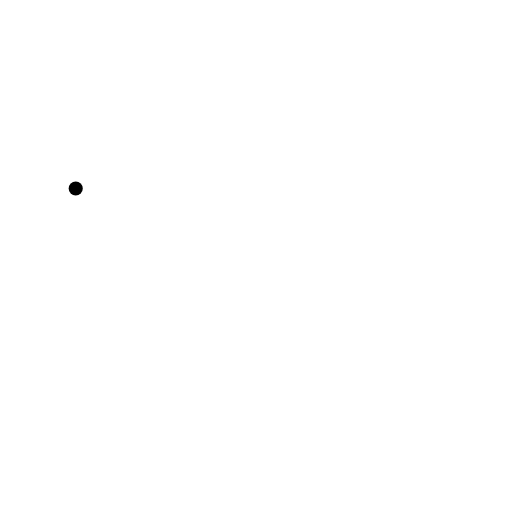
t = 0.00 s
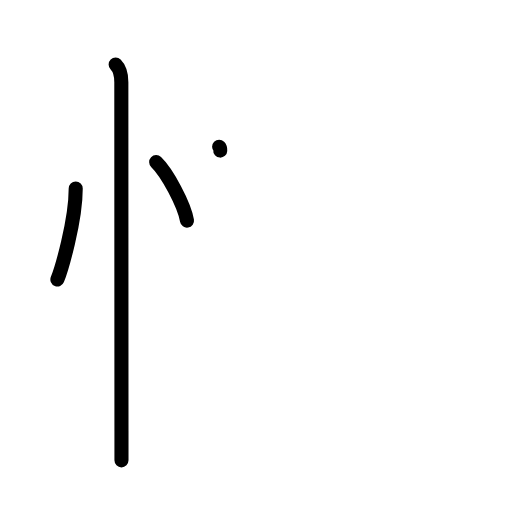
t = 3.13 s
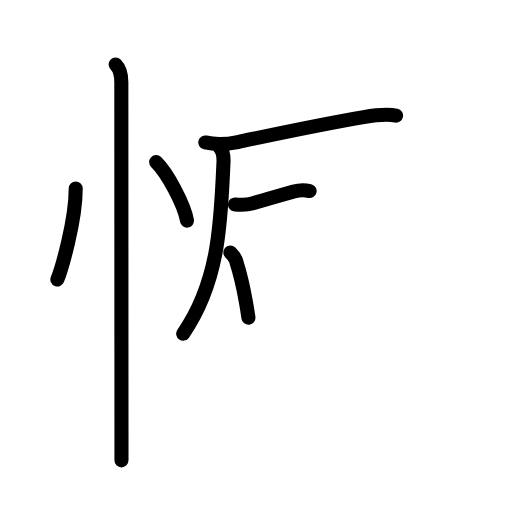
t = 6.42 s
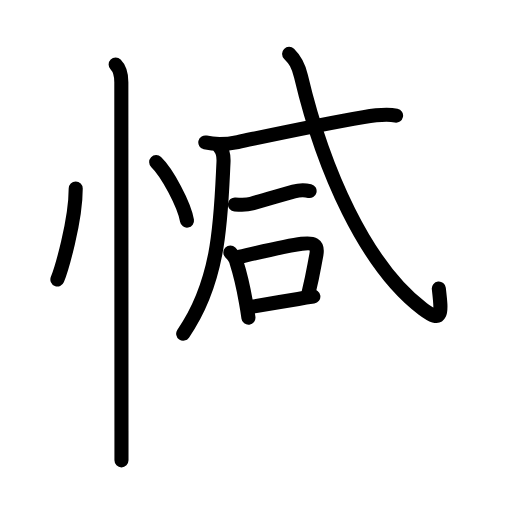
t = 9.58 s
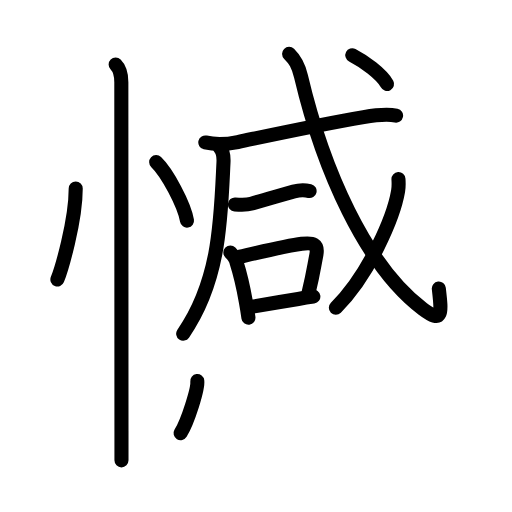
t = 12.75 s
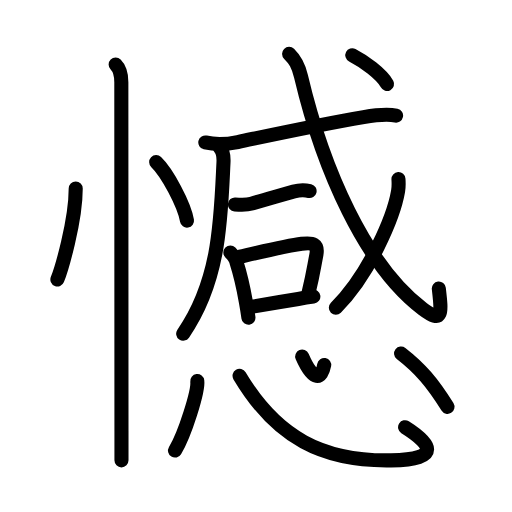
t = 16.00 s

The animated SVG that drew these frames (rendered in a browser with its animation timeline set to each time). Animation: 47 SMIL elements (animate=47); one cycle of 16.00 s.

<?xml version="1.0" encoding="UTF-8"?>
<!--
AniKanjiVG is licensed by CC-BY-SA Paul C. Sommerhoff (https://bitbucket.org/sommerhoff/anikanjivg).
AniKanjiVG uses KanjiVG which is licensed by CC-BY-SA Ulrich Apel (http://kanjivg.tagaini.net).
See also http://creativecommons.org/licenses/by-sa/3.0/
-->
<svg xmlns:kvg='http://kanjivg.tagaini.net' xmlns='http://www.w3.org/2000/svg' width='109' height='109' viewBox='0 0 109 109' style='fill:none;stroke:#000000;stroke-width:3;stroke-linecap:round;stroke-linejoin:round;' id="kvg:kanji_061be"><g id="kvg:061be" kvg:element="憾"><g id="kvg:061be-g1" kvg:element="忄" kvg:variant="true" kvg:original="心" kvg:position="left" kvg:radical="general"><path id="kvg:061be-s1" kvg:type="㇔" d="M16.12,40.12c0,7.02-3.09,17.37-3.9,19.38"><animate attributeName="d" begin="0.0s" dur="1.0s" from="M16.12,40.12C16.12,40.12,16.12,40.12,16.12,40.12" to="M16.12,40.12c0,7.02-3.09,17.37-3.9,19.38" />
</path>
<path id="kvg:061be-s2" kvg:type="㇔" d="M33.25,34.5c2.31,2.2,5.98,9.04,6.56,12.47"><animate attributeName="d" begin="1.0s" dur="1.0s" from="M33.25,34.5C33.25,34.5,33.25,34.5,33.25,34.5" to="M33.25,34.5c2.31,2.2,5.98,9.04,6.56,12.47" />
<animate attributeName="d" begin="0s" dur="1.0s" from="M-100,-100" to="M-100,-100" />
</path>
<path id="kvg:061be-s3" kvg:type="㇑" d="M24.62,13.75c0.88,0.88,1.21,2.38,1.21,3.75c0,0.7,0.02,55.38,0.03,74.25c0,3.54,0,5.81,0,6.25"><animate attributeName="d" begin="2.0s" dur="0.3333333333333333s" from="M24.62,13.75C24.62,13.75,24.62,13.75,24.62,13.75" to="M24.62,13.75c0.88,0.88,1.21,2.38,1.21,3.75" />
<animate attributeName="d" begin="2.3333333333333335s" dur="0.3333333333333333s" from="M24.62,13.75c0.88,0.88,1.21,2.38,1.21,3.75c0,0,0,0,0,0,0" to="M24.62,13.75c0.88,0.88,1.21,2.38,1.21,3.75c0,0.7,0.02,55.38,0.03,74.25" />
<animate attributeName="d" begin="2.6666666666666665s" dur="0.3333333333333333s" from="M24.62,13.75c0.88,0.88,1.21,2.38,1.21,3.75c0,0.7,0.02,55.38,0.03,74.25c0,0,0,0,0,0,0" to="M24.62,13.75c0.88,0.88,1.21,2.38,1.21,3.75c0,0.7,0.02,55.38,0.03,74.25c0,3.54,0,5.81,0,6.25" />
<animate attributeName="d" begin="0s" dur="2.0s" from="M-100,-100" to="M-100,-100" />
</path>
</g>
<g id="kvg:061be-g2" kvg:element="感" kvg:position="right" kvg:phon="感"><g id="kvg:061be-g3" kvg:element="咸" kvg:position="top"><g id="kvg:061be-g4" kvg:element="戍" kvg:part="1" kvg:variant="true" kvg:original="戌"><g id="kvg:061be-g5" kvg:element="厂" kvg:part="1"><path id="kvg:061be-s4" kvg:type="㇒" d="M46.65,31.23c0.75,0.75,1,1.9,0.93,3.31C47,46.5,46.88,59.62,39,71.03"><animate attributeName="d" begin="3.0s" dur="0.5s" from="M46.65,31.23C46.65,31.23,46.65,31.23,46.65,31.23" to="M46.65,31.23c0.75,0.75,1,1.9,0.93,3.31" />
<animate attributeName="d" begin="3.5s" dur="0.5s" from="M46.65,31.23c0.75,0.75,1,1.9,0.93,3.31c0,0,0,0,0,0,0" to="M46.65,31.23c0.75,0.75,1,1.9,0.93,3.31C47,46.5,46.88,59.62,39,71.03" />
<animate attributeName="d" begin="0s" dur="3.0s" from="M-100,-100" to="M-100,-100" />
</path>
</g>
<g id="kvg:061be-g6" kvg:element="戈" kvg:part="1"><g id="kvg:061be-g7" kvg:element="弋" kvg:part="1"><g id="kvg:061be-g8" kvg:element="厂" kvg:part="2"><path id="kvg:061be-s5" kvg:type="㇐" d="M43.71,30.33c2.29,0.54,4.79,0.35,6.91-0.09c7.12-1.49,16.88-3.62,26.79-5.31c2.2-0.38,4.72-0.78,6.91-0.32"><animate attributeName="d" begin="4.0s" dur="0.3333333333333333s" from="M43.71,30.33C43.71,30.33,43.71,30.33,43.71,30.33" to="M43.71,30.33c2.29,0.54,4.79,0.35,6.91-0.09" />
<animate attributeName="d" begin="4.333333333333333s" dur="0.3333333333333333s" from="M43.71,30.33c2.29,0.54,4.79,0.35,6.91-0.09c0,0,0,0,0,0,0" to="M43.71,30.33c2.29,0.54,4.79,0.35,6.91-0.09c7.12-1.49,16.88-3.62,26.79-5.31" />
<animate attributeName="d" begin="4.666666666666667s" dur="0.3333333333333333s" from="M43.71,30.33c2.29,0.54,4.79,0.35,6.91-0.09c7.12-1.49,16.88-3.62,26.79-5.31c0,0,0,0,0,0,0" to="M43.71,30.33c2.29,0.54,4.79,0.35,6.91-0.09c7.12-1.49,16.88-3.62,26.79-5.31c2.2-0.38,4.72-0.78,6.91-0.32" />
<animate attributeName="d" begin="0s" dur="4.0s" from="M-100,-100" to="M-100,-100" />
</path>
</g>
</g>
<g id="kvg:061be-g9" kvg:element="一"><path id="kvg:061be-s6" kvg:type="㇐" d="M50.02,43.52c1.35,0.11,2.78,0.07,3.54-0.17c3.18-0.97,6.18-1.72,8.99-2.57c1.27-0.38,2.7-0.27,3.36-0.11"><animate attributeName="d" begin="5.0s" dur="0.3333333333333333s" from="M50.02,43.52C50.02,43.52,50.02,43.52,50.02,43.52" to="M50.02,43.52c1.35,0.11,2.78,0.07,3.54-0.17" />
<animate attributeName="d" begin="5.333333333333333s" dur="0.3333333333333333s" from="M50.02,43.52c1.35,0.11,2.78,0.07,3.54-0.17c0,0,0,0,0,0,0" to="M50.02,43.52c1.35,0.11,2.78,0.07,3.54-0.17c3.18-0.97,6.18-1.72,8.99-2.57" />
<animate attributeName="d" begin="5.666666666666667s" dur="0.3333333333333333s" from="M50.02,43.52c1.35,0.11,2.78,0.07,3.54-0.17c3.18-0.97,6.18-1.72,8.99-2.57c0,0,0,0,0,0,0" to="M50.02,43.52c1.35,0.11,2.78,0.07,3.54-0.17c3.18-0.97,6.18-1.72,8.99-2.57c1.27-0.38,2.7-0.27,3.36-0.11" />
<animate attributeName="d" begin="0s" dur="5.0s" from="M-100,-100" to="M-100,-100" />
</path>
</g>
</g>
</g>
<g id="kvg:061be-g10" kvg:element="口"><path id="kvg:061be-s7" kvg:type="㇑" d="M49.04,53.74c0.67,0.67,1.21,1.4,1.33,2.18c0.68,2.13,1.4,5.14,1.97,8.31c0.2,1.12,0.39,2.27,0.55,3.41"><animate attributeName="d" begin="6.0s" dur="0.3333333333333333s" from="M49.04,53.74C49.04,53.74,49.04,53.74,49.04,53.74" to="M49.04,53.74c0.67,0.67,1.21,1.4,1.33,2.18" />
<animate attributeName="d" begin="6.333333333333333s" dur="0.3333333333333333s" from="M49.04,53.74c0.67,0.67,1.21,1.4,1.33,2.18c0,0,0,0,0,0,0" to="M49.04,53.74c0.67,0.67,1.21,1.4,1.33,2.18c0.68,2.13,1.4,5.14,1.97,8.31" />
<animate attributeName="d" begin="6.666666666666667s" dur="0.3333333333333333s" from="M49.04,53.74c0.67,0.67,1.21,1.4,1.33,2.18c0.68,2.13,1.4,5.14,1.97,8.31c0,0,0,0,0,0,0" to="M49.04,53.74c0.67,0.67,1.21,1.4,1.33,2.18c0.68,2.13,1.4,5.14,1.97,8.31c0.2,1.12,0.39,2.27,0.55,3.41" />
<animate attributeName="d" begin="0s" dur="6.0s" from="M-100,-100" to="M-100,-100" />
</path>
<path id="kvg:061be-s8" kvg:type="㇕b" d="M51.11,54.65c5.7-1.31,9.96-2.32,13.13-2.74c2.32-0.3,3.59-0.06,3.09,2.46c-0.52,2.64-0.65,3.97-1.62,7.88"><animate attributeName="d" begin="7.0s" dur="0.3333333333333333s" from="M51.11,54.65C51.11,54.65,51.11,54.65,51.11,54.65" to="M51.11,54.65c5.7-1.31,9.96-2.32,13.13-2.74" />
<animate attributeName="d" begin="7.333333333333333s" dur="0.3333333333333333s" from="M51.11,54.65c5.7-1.31,9.96-2.32,13.13-2.74c0,0,0,0,0,0,0" to="M51.11,54.65c5.7-1.31,9.96-2.32,13.13-2.74c2.32-0.3,3.59-0.06,3.09,2.46" />
<animate attributeName="d" begin="7.666666666666667s" dur="0.3333333333333333s" from="M51.11,54.65c5.7-1.31,9.96-2.32,13.13-2.74c2.32-0.3,3.59-0.06,3.09,2.46c0,0,0,0,0,0,0" to="M51.11,54.65c5.7-1.31,9.96-2.32,13.13-2.74c2.32-0.3,3.59-0.06,3.09,2.46c-0.52,2.64-0.65,3.97-1.62,7.88" />
<animate attributeName="d" begin="0s" dur="7.0s" from="M-100,-100" to="M-100,-100" />
</path>
<path id="kvg:061be-s9" kvg:type="㇐b" d="M53.73,65.3c4.52-0.8,6.05-1.02,9.76-1.66c1-0.17,2.07-0.34,3.22-0.5"><animate attributeName="d" begin="8.0s" dur="0.5s" from="M53.73,65.3C53.73,65.3,53.73,65.3,53.73,65.3" to="M53.73,65.3c4.52-0.8,6.05-1.02,9.76-1.66" />
<animate attributeName="d" begin="8.5s" dur="0.5s" from="M53.73,65.3c4.52-0.8,6.05-1.02,9.76-1.66c0,0,0,0,0,0,0" to="M53.73,65.3c4.52-0.8,6.05-1.02,9.76-1.66c1-0.17,2.07-0.34,3.22-0.5" />
<animate attributeName="d" begin="0s" dur="8.0s" from="M-100,-100" to="M-100,-100" />
</path>
</g>
<g id="kvg:061be-g11" kvg:element="戍" kvg:part="2" kvg:variant="true" kvg:original="戌"><g id="kvg:061be-g12" kvg:element="戈" kvg:part="2"><g id="kvg:061be-g13" kvg:element="弋" kvg:part="2"><path id="kvg:061be-s10" kvg:type="㇂" d="M61.55,11.47c1.22,1.19,1.94,2.28,2.53,4.78C68.75,36,77.75,56.5,89.98,65.75c4.33,3.27,4.05,0.95,3.44-4.33"><animate attributeName="d" begin="9.0s" dur="0.3333333333333333s" from="M61.55,11.47C61.55,11.47,61.55,11.47,61.55,11.47" to="M61.55,11.47c1.22,1.19,1.94,2.28,2.53,4.78" />
<animate attributeName="d" begin="9.333333333333334s" dur="0.3333333333333333s" from="M61.55,11.47c1.22,1.19,1.94,2.28,2.53,4.78c0,0,0,0,0,0,0" to="M61.55,11.47c1.22,1.19,1.94,2.28,2.53,4.78C68.75,36,77.75,56.5,89.98,65.75" />
<animate attributeName="d" begin="9.666666666666666s" dur="0.3333333333333333s" from="M61.55,11.47c1.22,1.19,1.94,2.28,2.53,4.78C68.75,36,77.75,56.5,89.98,65.75c0,0,0,0,0,0,0" to="M61.55,11.47c1.22,1.19,1.94,2.28,2.53,4.78C68.75,36,77.75,56.5,89.98,65.75c4.33,3.27,4.05,0.95,3.44-4.33" />
<animate attributeName="d" begin="0s" dur="9.0s" from="M-100,-100" to="M-100,-100" />
</path>
</g>
<g id="kvg:061be-g14" kvg:element="丿"><path id="kvg:061be-s11" kvg:type="㇒" d="M84.83,38.14c0.04,0.63,0.08,1.64-0.08,2.55c-0.92,5.37-6.02,17.6-13.25,24.82"><animate attributeName="d" begin="10.0s" dur="0.5s" from="M84.83,38.14C84.83,38.14,84.83,38.14,84.83,38.14" to="M84.83,38.14c0.04,0.63,0.08,1.64-0.08,2.55" />
<animate attributeName="d" begin="10.5s" dur="0.5s" from="M84.83,38.14c0.04,0.63,0.08,1.64-0.08,2.55c0,0,0,0,0,0,0" to="M84.83,38.14c0.04,0.63,0.08,1.64-0.08,2.55c-0.92,5.37-6.02,17.6-13.25,24.82" />
<animate attributeName="d" begin="0s" dur="10.0s" from="M-100,-100" to="M-100,-100" />
</path>
</g>
<g id="kvg:061be-g15" kvg:element="弋" kvg:part="3"><g id="kvg:061be-g16" kvg:element="丶"><path id="kvg:061be-s12" kvg:type="㇔" d="M75,11.75c2.41,1.23,6.27,4.03,7.4,6.14"><animate attributeName="d" begin="11.0s" dur="1.0s" from="M75,11.75C75,11.75,75,11.75,75,11.75" to="M75,11.75c2.41,1.23,6.27,4.03,7.4,6.14" />
<animate attributeName="d" begin="0s" dur="11.0s" from="M-100,-100" to="M-100,-100" />
</path>
</g>
</g>
</g>
</g>
</g>
<g id="kvg:061be-g17" kvg:element="心" kvg:position="bottom" kvg:radical="nelson"><path id="kvg:061be-s13" kvg:type="㇔" d="M42,81.12c0.26,2.09-2.63,11.32-4.74,14.8"><animate attributeName="d" begin="12.0s" dur="1.0s" from="M42,81.12C42,81.12,42,81.12,42,81.12" to="M42,81.12c0.26,2.09-2.63,11.32-4.74,14.8" />
<animate attributeName="d" begin="0s" dur="12.0s" from="M-100,-100" to="M-100,-100" />
</path>
<path id="kvg:061be-s14" kvg:type="㇟b" d="M51,80c7.88,13.25,17.75,18.25,32.25,18c11.22-0.19,8.25-3.75,2.99-7.05"><animate attributeName="d" begin="13.0s" dur="0.5s" from="M51,80C51,80,51,80,51,80" to="M51,80c7.88,13.25,17.75,18.25,32.25,18" />
<animate attributeName="d" begin="13.5s" dur="0.5s" from="M51,80c7.88,13.25,17.75,18.25,32.25,18c0,0,0,0,0,0,0" to="M51,80c7.88,13.25,17.75,18.25,32.25,18c11.22-0.19,8.25-3.75,2.99-7.05" />
<animate attributeName="d" begin="0s" dur="13.0s" from="M-100,-100" to="M-100,-100" />
</path>
<path id="kvg:061be-s15" kvg:type="㇔a" d="M64.33,75.9c2.42,5.6,4.14,4.76,4.69,1.81"><animate attributeName="d" begin="14.0s" dur="1.0s" from="M64.33,75.9C64.33,75.9,64.33,75.9,64.33,75.9" to="M64.33,75.9c2.42,5.6,4.14,4.76,4.69,1.81" />
<animate attributeName="d" begin="0s" dur="14.0s" from="M-100,-100" to="M-100,-100" />
</path>
<path id="kvg:061be-s16" kvg:type="㇔" d="M85.38,75.25c4.07,3.15,6.68,6.22,9.88,11.36"><animate attributeName="d" begin="15.0s" dur="1.0s" from="M85.38,75.25C85.38,75.25,85.38,75.25,85.38,75.25" to="M85.38,75.25c4.07,3.15,6.68,6.22,9.88,11.36" />
<animate attributeName="d" begin="0s" dur="15.0s" from="M-100,-100" to="M-100,-100" />
</path>
</g>
</g>
</g>
</svg>
